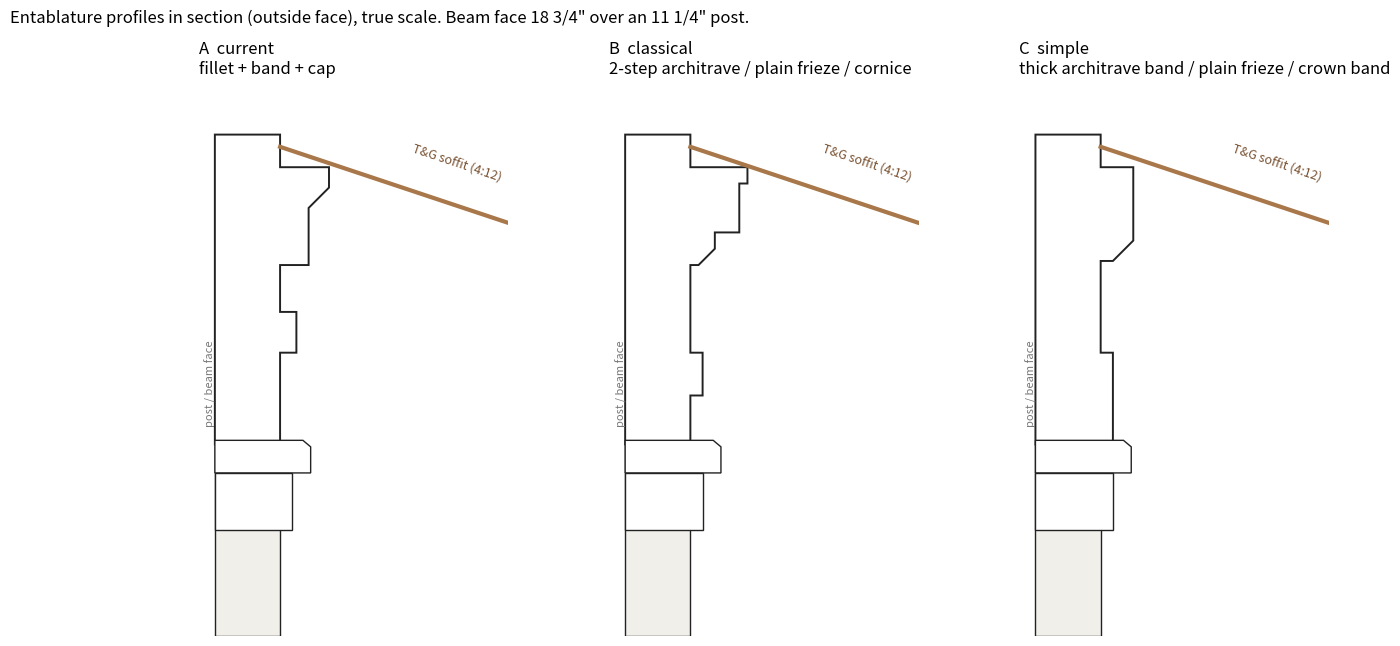

Reproduce this figure in Python. (Note: this script raises an exception after producing the figure.)
import sys, math
import matplotlib; matplotlib.use('Agg')
import matplotlib.pyplot as plt
from matplotlib.patches import Polygon, Rectangle
B, T = 96.0, 114.75
ENTS = {
 'A': ([(0, B-0.25), (0, B+5.375), (1.0, B+5.375), (1.0, B+7.875), (0, B+7.875)],
       [(0, T-8.0), (1.75, T-8.0), (1.75, T-4.5), (3.0, T-3.25), (3.0, T-2.0), (0, T-2.0)]),
 'B': ([(0, B-0.25), (0, B+2.75), (0.75, B+2.75), (0.75, B+5.375), (0, B+5.375)],
       [(0, B+10.75), (0.5, B+10.75), (1.5, B+11.75), (1.5, B+12.75), (3.0, B+12.75), (3.0, B+15.75), (3.5, B+15.75), (3.5, B+16.75), (0, B+16.75)]),
 'C': ([(0, B-0.25), (0.75, B-0.25), (0.75, B+5.375), (0, B+5.375)],
       [(0, B+11.0), (0.75, B+11.0), (2.0, B+12.25), (2.0, B+16.75), (0, B+16.75)]),
}
T_ = {'A': 'A  current\nfillet + band + cap', 'B': 'B  classical\n2-step architrave / plain frieze / cornice', 'C': 'C  simple\nthick architrave band / plain frieze / crown band'}
fig, axs = plt.subplots(1, 3, figsize=(15, 7.2))
for ax, k in zip(axs, 'ABC'):
    arch, corn = ENTS[k]
    pts = [(-4, B-0.25)] + arch + corn + [(0, T), (-4, T)]
    ax.add_patch(Polygon(pts, closed=True, fc='white', ec='#222', lw=1.4))
    ax.add_patch(Rectangle((-4, 84), 4, B - 84 - 0.25 - 0.0, fc='#f1efe9', ec='#222', lw=1.0))          # post below
    ax.add_patch(Polygon([(-4, 94), (1.875, 94), (1.875, 95.6), (1.4, 96), (-4, 96)], closed=True, fc='white', ec='#222', lw=1.0))
    ax.add_patch(Rectangle((-4, 90.5), 4.75, 3.5, fc='white', ec='#222', lw=1.0))
    xs = [0, 20]; ax.plot(xs, [T - 0.75 - x/3 for x in xs], color='#a8774a', lw=3)                     # soffit underside
    ax.text(8, T - 0.75 - 8/3 + 0.6, 'T&G soffit (4:12)', color='#7a5232', fontsize=9, rotation=-18.4)
    for a_, b_ in zip(pts, pts[1:]):
        pass
    ax.set_title(T_[k], fontsize=12, loc='left')
    ax.set_xlim(-5, 14); ax.set_ylim(84, 118); ax.set_aspect('equal'); ax.axis('off')
    ax.text(-4.6, 97, 'post / beam face', rotation=90, fontsize=8, color='#777')
fig.suptitle('Entablature profiles in section (outside face), true scale. Beam face 18 3/4" over an 11 1/4" post.', fontsize=12, x=0.01, ha='left')
fig.savefig(sys.argv[1], dpi=110, bbox_inches='tight', facecolor='white')
